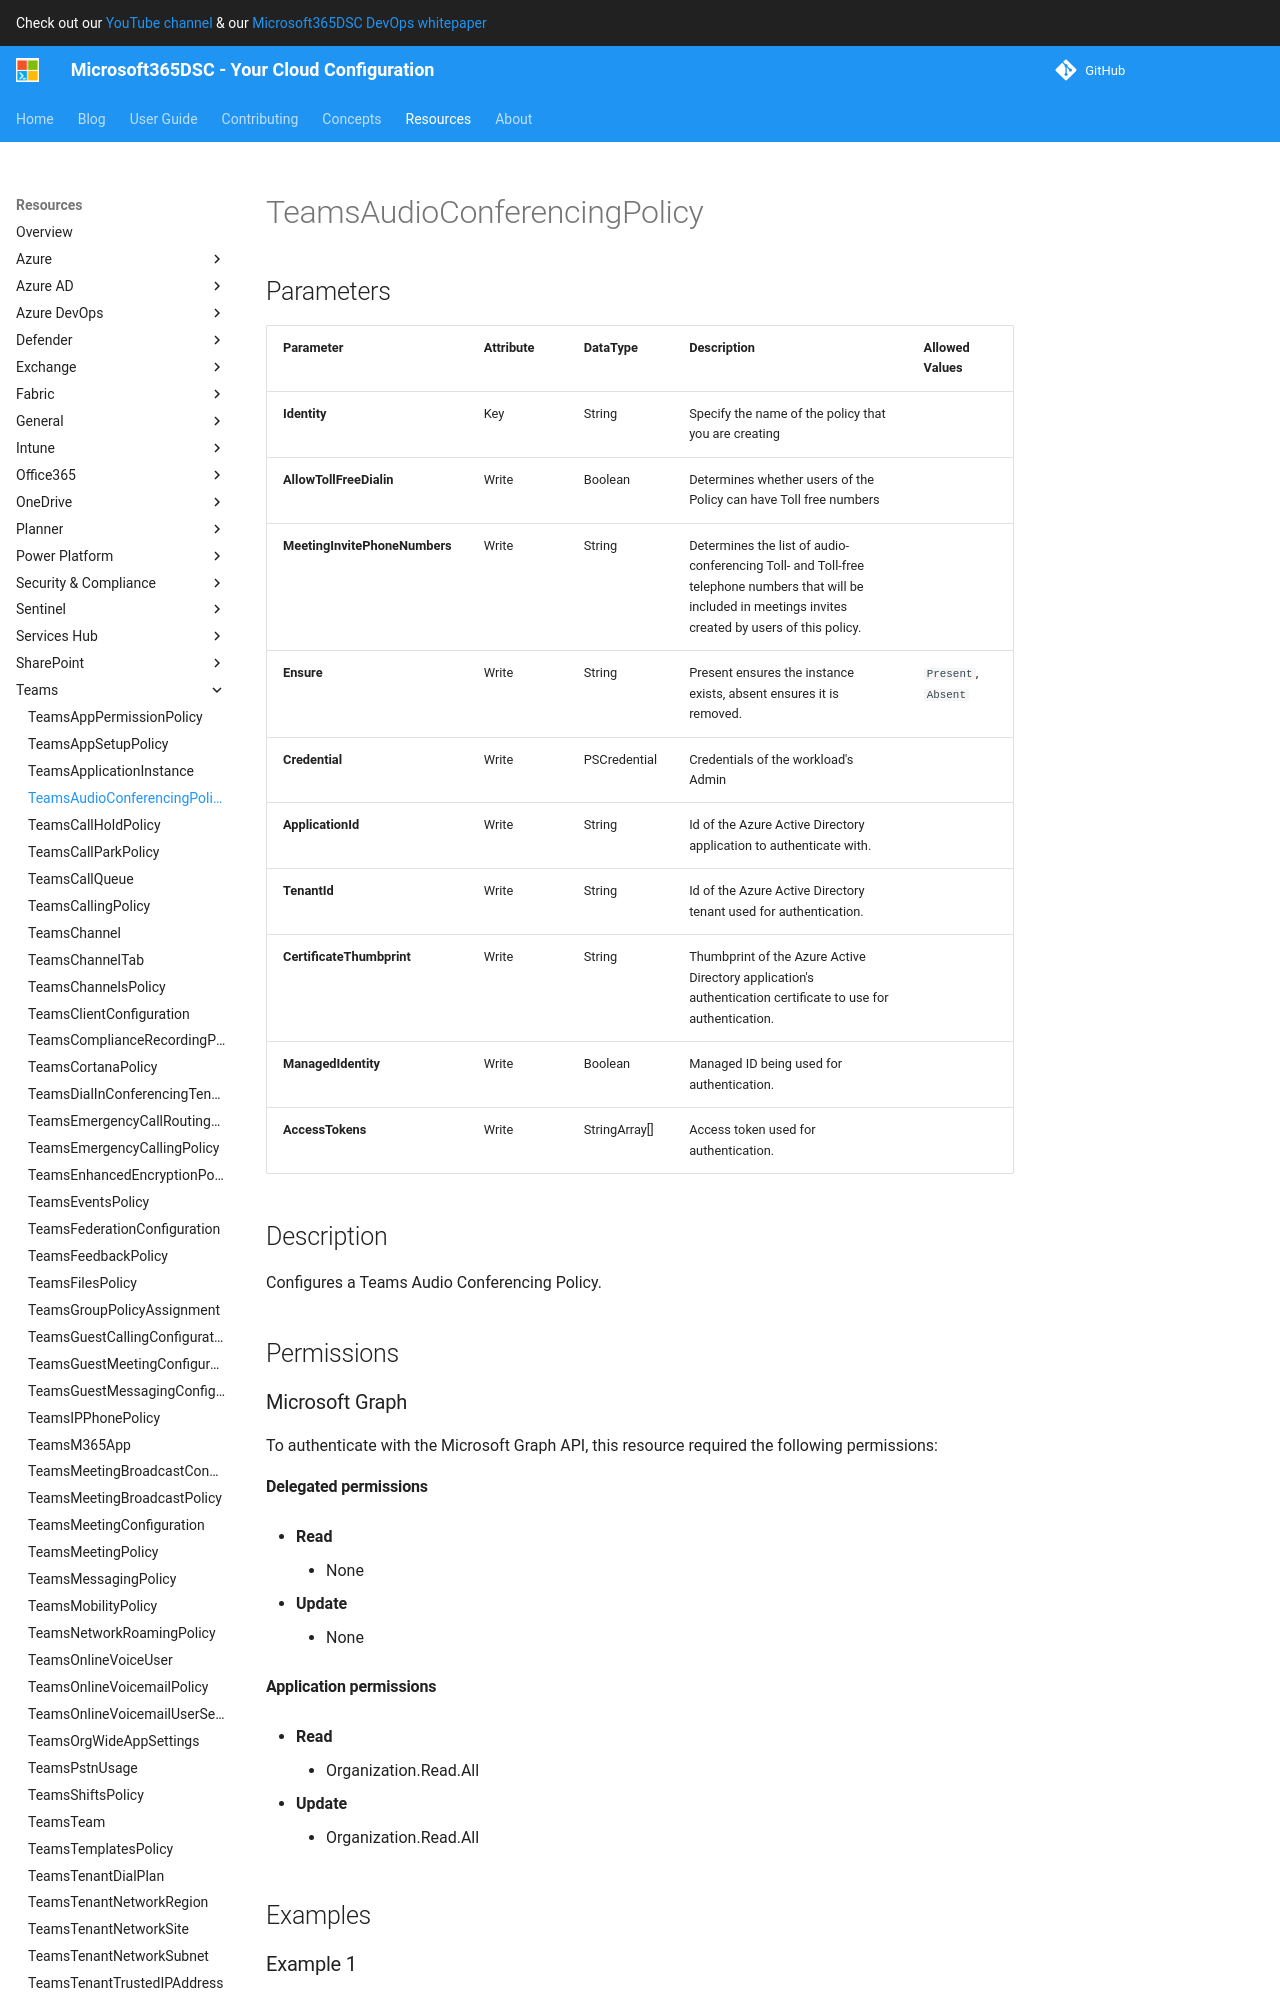

repository: microsoft/Microsoft365DSC · page: resources/teams/TeamsAudioConferencingPolicy/index.html · generator: mkdocs

# TeamsAudioConferencingPolicy

## Parameters

| Parameter | Attribute | DataType | Description | Allowed Values |
| --- | --- | --- | --- | --- |
| **Identity** | Key | String | Specify the name of the policy that you are creating | |
| **AllowTollFreeDialin** | Write | Boolean | Determines whether users of the Policy can have Toll free numbers | |
| **MeetingInvitePhoneNumbers** | Write | String | Determines the list of audio-conferencing Toll- and Toll-free telephone numbers that will be included in meetings invites created by users of this policy. | |
| **Ensure** | Write | String | Present ensures the instance exists, absent ensures it is removed. | `Present`, `Absent` |
| **Credential** | Write | PSCredential | Credentials of the workload's Admin | |
| **ApplicationId** | Write | String | Id of the Azure Active Directory application to authenticate with. | |
| **TenantId** | Write | String | Id of the Azure Active Directory tenant used for authentication. | |
| **CertificateThumbprint** | Write | String | Thumbprint of the Azure Active Directory application's authentication certificate to use for authentication. | |
| **ManagedIdentity** | Write | Boolean | Managed ID being used for authentication. | |
| **AccessTokens** | Write | StringArray[] | Access token used for authentication. | |


## Description

Configures a Teams Audio Conferencing Policy.

## Permissions

### Microsoft Graph

To authenticate with the Microsoft Graph API, this resource required the following permissions:

#### Delegated permissions

- **Read**

    - None

- **Update**

    - None

#### Application permissions

- **Read**

    - Organization.Read.All

- **Update**

    - Organization.Read.All

## Examples
